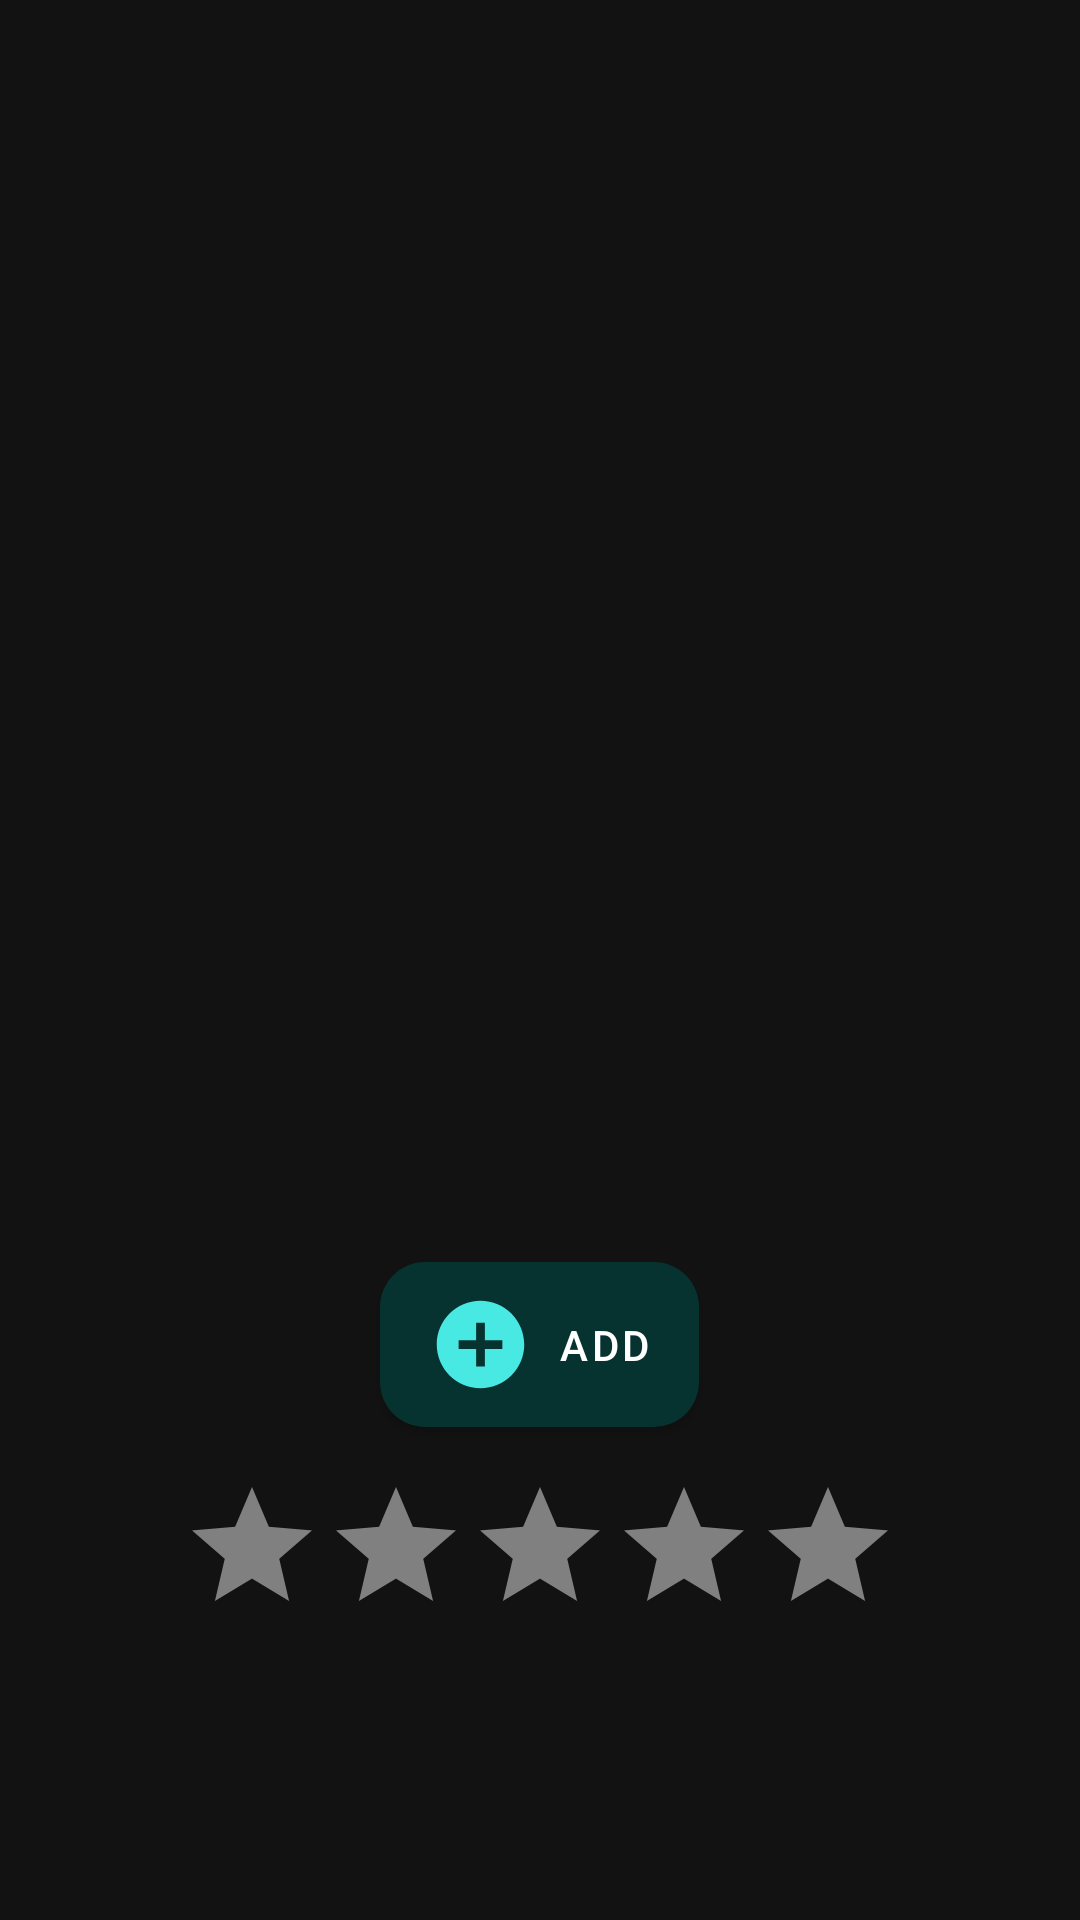

Layout XML and referenced resources for this Android screen:
<!-- AndroidManifest.xml: activity theme Theme.TransparentActionBar -->
<!-- res/layout/activity_tv_show_detail.xml -->
<?xml version="1.0" encoding="utf-8"?>

<ScrollView xmlns:android="http://schemas.android.com/apk/res/android"
    android:layout_width="match_parent"
    android:layout_height="match_parent"
    android:fillViewport="true">

    <RelativeLayout
        android:layout_width="match_parent"
        android:layout_height="wrap_content"
        android:orientation="vertical"
        android:padding="16dp"
        android:background="@color/dark_background">

        <ImageView
            android:id="@+id/image_backdrop"
            android:layout_width="match_parent"
            android:layout_height="250dp"
            android:scaleType="centerCrop"
            android:layout_alignParentTop="true"/>

        <androidx.appcompat.widget.Toolbar
            android:id="@+id/toolbar"
            android:layout_width="match_parent"
            android:layout_height="?attr/actionBarSize"
            android:background="@android:color/transparent"/>

        <ImageView
            android:id="@+id/image_poster"
            android:layout_width="120dp"
            android:layout_height="180dp"
            android:layout_below="@id/image_backdrop"
            android:layout_centerHorizontal="true"
            android:layout_marginTop="-90dp"
            android:scaleType="centerCrop" />

        <TextView
            android:id="@+id/text_title"
            android:layout_width="match_parent"
            android:layout_height="wrap_content"
            android:textColor="@color/white"
            android:layout_below="@id/image_poster"
            android:textSize="24sp"
            android:gravity="center"
            android:textStyle="bold"
            android:layout_marginTop="16dp"/>

        <Button
            android:id="@+id/button_add"
            style="@style/ButtonStyle"
            android:layout_width="wrap_content"
            android:layout_height="wrap_content"
            android:layout_below="@id/text_title"
            android:text="Add"
            android:drawableLeft="@drawable/add_circle"
            android:background="@drawable/rounded_button_background"
            android:layout_centerHorizontal="true"
            android:layout_marginTop="16dp"/>

        <Button
            android:id="@+id/button_delete"
            style="@style/ButtonStyle"
            android:layout_width="wrap_content"
            android:layout_height="wrap_content"
            android:layout_below="@id/text_title"
            android:visibility="gone"
            android:text="Delete"
            android:drawableLeft="@drawable/delete_icon"
            android:background="@drawable/rounded_button_background"
            android:layout_centerHorizontal="true"
            android:layout_marginTop="16dp"/>

        <RatingBar
            android:id="@+id/rating_bar"
            android:layout_width="wrap_content"
            android:layout_height="wrap_content"
            android:numStars="5"
            android:rating="0.0"
            android:layout_centerHorizontal="true"
            android:progressBackgroundTint="@color/gray"
            style="?android:attr/ratingBarStyle"
            android:layout_below="@id/button_add"
            android:layout_marginTop="16dp"/>

        <TextView
            android:id="@+id/text_overview"
            android:layout_width="match_parent"
            android:layout_height="wrap_content"
            android:layout_below="@id/rating_bar"
            android:layout_marginTop="16dp"
            android:gravity="center"
            android:textColor="@color/white"
            android:textSize="24sp" />
    </RelativeLayout>
</ScrollView>
<!-- resources referenced by this layout -->
<resources>
  <color name="dark_background">#121212</color>
  <color name="gray">#808080</color>
  <color name="white">#FFFFFFFF</color>
  <!-- drawable add_circle (drawable) -->
  <vector android:height="35dp" android:tint="#49E9E3"
      android:viewportHeight="24" android:viewportWidth="24"
      android:width="35dp" xmlns:android="http://schemas.android.com/apk/res/android">
      <path android:fillColor="@android:color/white" android:pathData="M12,2C6.48,2 2,6.48 2,12s4.48,10 10,10 10,-4.48 10,-10S17.52,2 12,2zM17,13h-4v4h-2v-4L7,13v-2h4L11,7h2v4h4v2z"/>
  </vector>
  <!-- drawable delete_icon (drawable) -->
  <vector android:height="35dp" android:tint="#49E9E3"
      android:viewportHeight="24" android:viewportWidth="24"
      android:width="35dp" xmlns:android="http://schemas.android.com/apk/res/android">
      <path android:fillColor="@android:color/white" android:pathData="M6,19c0,1.1 0.9,2 2,2h8c1.1,0 2,-0.9 2,-2V7H6v12zM19,4h-3.5l-1,-1h-5l-1,1H5v2h14V4z"/>
  </vector>
  <!-- drawable rounded_button_background (drawable) -->
  <?xml version="1.0" encoding="utf-8"?>
  <shape xmlns:android="http://schemas.android.com/apk/res/android" android:shape="rectangle">
      <solid android:color="@color/dark_teal"/>
      <corners android:radius="15dp"/>
  </shape>
  <style name="ButtonStyle" parent="Widget.MaterialComponents.Button">
          <item name="backgroundTint">@color/dark_teal</item>
      </style>
  <style name="Theme.TransparentActionBar" parent="Theme.MaterialComponents.Light.NoActionBar">
          <item name="android:windowActionBarOverlay">true</item>
          <item name="android:windowContentOverlay">@null</item>
          <item name="android:windowTranslucentStatus">true</item>
      </style>
  <color name="dark_teal">#063230</color>
</resources>
